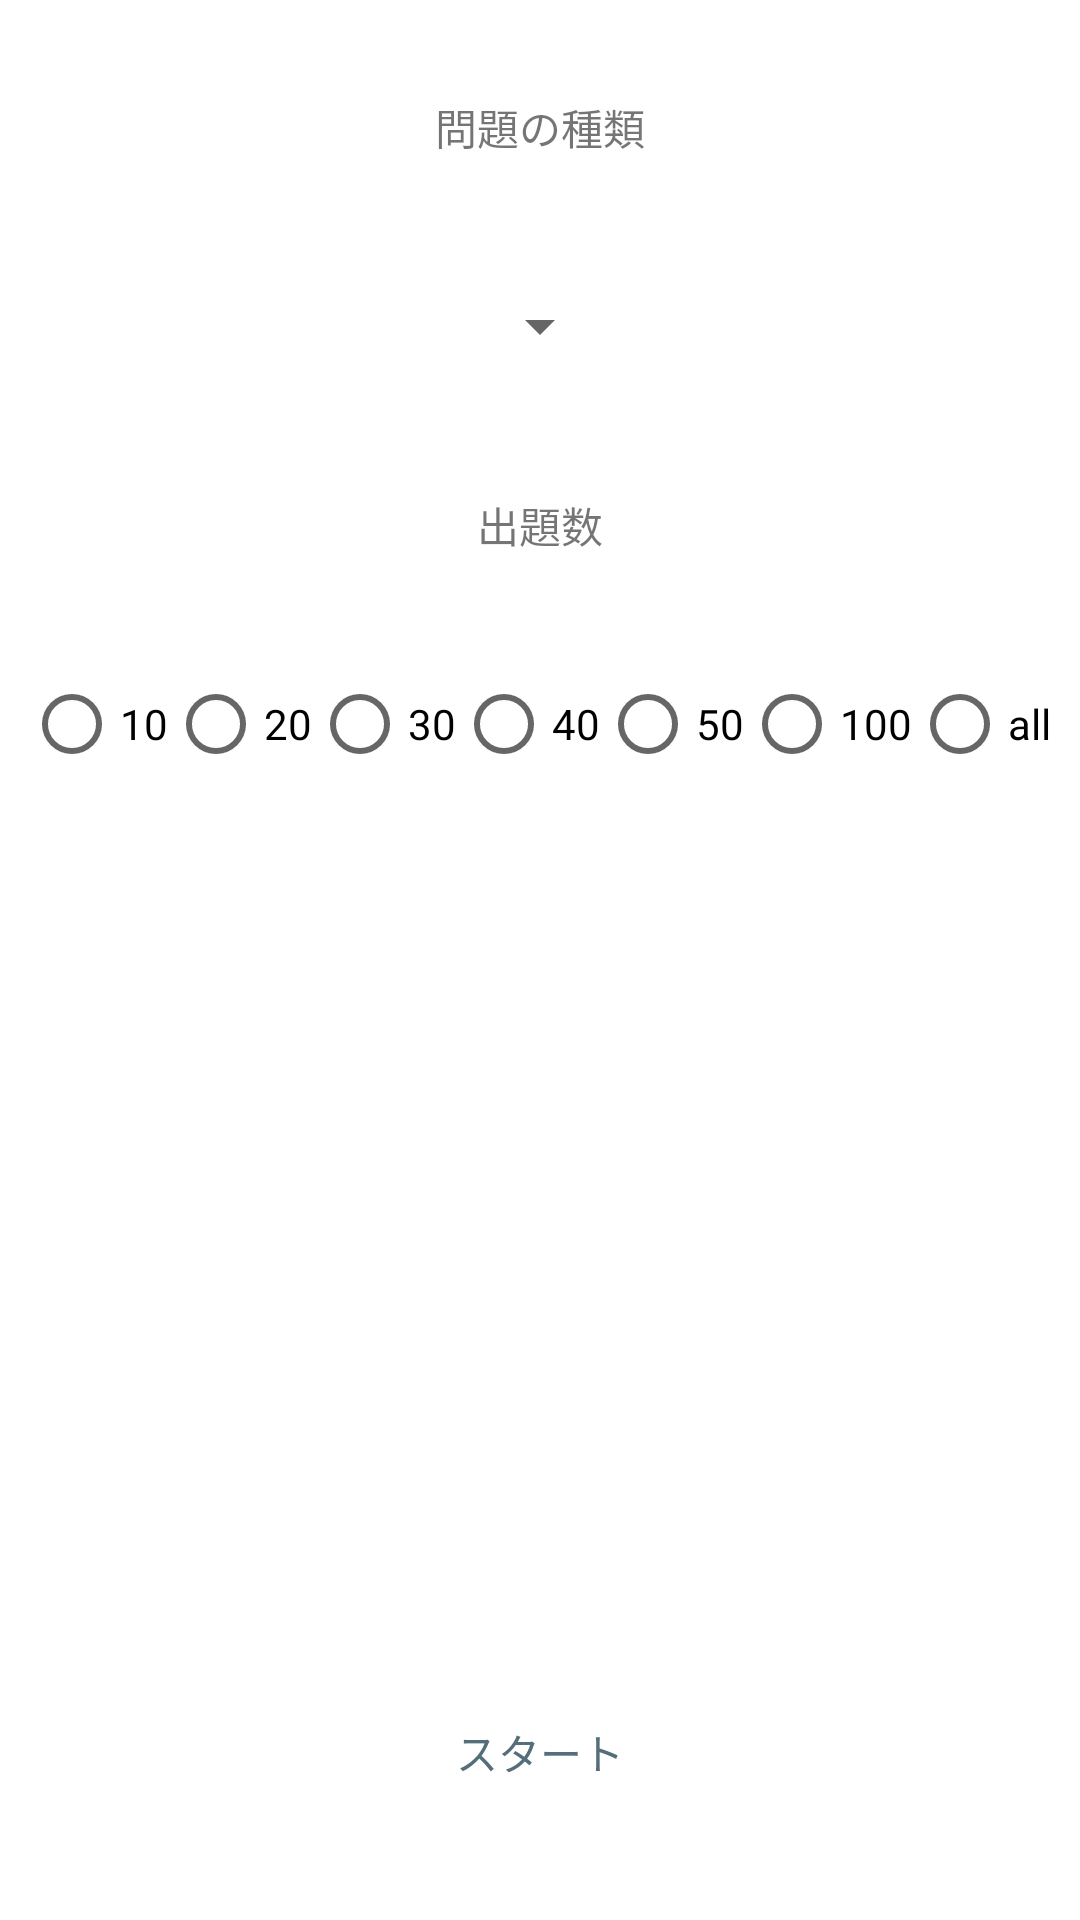

Produce the Android XML layout that renders to this screen, including the resource entries it uses.
<!-- AndroidManifest.xml: application theme Theme.TouchTest -->
<!-- res/layout/activity_select.xml -->
<?xml version="1.0" encoding="utf-8"?>
<androidx.constraintlayout.widget.ConstraintLayout xmlns:android="http://schemas.android.com/apk/res/android"
    xmlns:app="http://schemas.android.com/apk/res-auto"
    xmlns:tools="http://schemas.android.com/tools"
    android:layout_width="match_parent"
    android:layout_height="match_parent"
    tools:context=".Select">

    <Spinner
        android:id="@+id/select_csv"
        android:layout_width="wrap_content"
        android:layout_height="wrap_content"
        android:layout_marginTop="32dp"
        android:minHeight="48dp"
        android:spinnerMode="dialog"
        app:layout_constraintEnd_toEndOf="parent"
        app:layout_constraintStart_toStartOf="parent"
        app:layout_constraintTop_toBottomOf="@+id/textView" />

    <TextView
        android:id="@+id/textView"
        android:layout_width="wrap_content"
        android:layout_height="wrap_content"
        android:layout_marginTop="32dp"
        android:text="@string/kind_text"
        app:layout_constraintEnd_toEndOf="parent"
        app:layout_constraintStart_toStartOf="parent"
        app:layout_constraintTop_toTopOf="parent" />

    <TextView
        android:id="@+id/texteView2"
        android:layout_width="wrap_content"
        android:layout_height="wrap_content"
        android:layout_marginTop="32dp"
        android:text="@string/num_que_text"
        app:layout_constraintEnd_toEndOf="parent"
        app:layout_constraintStart_toStartOf="parent"
        app:layout_constraintTop_toBottomOf="@+id/select_csv" />

    <RadioGroup
        android:id="@+id/radioGroup"
        android:layout_width="wrap_content"
        android:layout_height="wrap_content"
        android:layout_marginTop="32dp"
        android:orientation="horizontal"
        app:layout_constraintEnd_toEndOf="parent"
        app:layout_constraintStart_toStartOf="parent"
        app:layout_constraintTop_toBottomOf="@+id/texteView2">

        <RadioButton
            android:id="@+id/ten"
            android:layout_width="match_parent"
            android:layout_height="wrap_content"
            android:text="@string/ten_text" />

        <RadioButton
            android:id="@+id/twenty"
            android:layout_width="match_parent"
            android:layout_height="wrap_content"
            android:text="@string/twenty_text" />

        <RadioButton
            android:id="@+id/thirty"
            android:layout_width="match_parent"
            android:layout_height="wrap_content"
            android:text="@string/thirty_text" />

        <RadioButton
            android:id="@+id/forty"
            android:layout_width="match_parent"
            android:layout_height="wrap_content"
            android:text="@string/forty_text" />

        <RadioButton
            android:id="@+id/fifty"
            android:layout_width="match_parent"
            android:layout_height="wrap_content"
            android:text="@string/fifty_text" />

        <RadioButton
            android:id="@+id/hundred"
            android:layout_width="wrap_content"
            android:layout_height="wrap_content"
            android:layout_weight="1"
            android:text="@string/hundred_text" />

        <RadioButton
            android:id="@+id/all"
            android:layout_width="wrap_content"
            android:layout_height="wrap_content"
            android:layout_weight="1"
            android:text="@string/all_text" />
    </RadioGroup>

    <Button
        android:id="@+id/next"
        android:layout_width="wrap_content"
        android:layout_height="wrap_content"
        android:layout_marginBottom="32dp"
        android:text="@string/start_text"
        android:textColor="#546E7A"
        android:backgroundTint="@null"
        android:background="@drawable/button"
        app:layout_constraintBottom_toBottomOf="parent"
        app:layout_constraintEnd_toEndOf="parent"
        app:layout_constraintStart_toStartOf="parent" />

</androidx.constraintlayout.widget.ConstraintLayout>
<!-- resources referenced by this layout -->
<resources>
  <string name="all_text">all</string>
  <string name="fifty_text">50</string>
  <string name="forty_text">40</string>
  <string name="hundred_text">100</string>
  <string name="kind_text">問題の種類</string>
  <string name="num_que_text">出題数</string>
  <string name="start_text">スタート</string>
  <string name="ten_text">10</string>
  <string name="thirty_text">30</string>
  <string name="twenty_text">20</string>
  <style name="Theme.TouchTest" parent="Theme.MaterialComponents.DayNight.NoActionBar">
          
          <item name="colorPrimary">@color/yellow_100</item>
          <item name="colorPrimaryVariant">@color/yellow_500</item>
          <item name="colorOnPrimary">@color/white</item>
          
          <item name="colorSecondary">@color/teal_200</item>
          <item name="colorSecondaryVariant">@color/teal_700</item>
          <item name="colorOnSecondary">@color/black</item>
          
          <item name="android:statusBarColor" tools:targetApi="l">?attr/colorPrimaryVariant</item>
          
      </style>
  <color name="yellow_100">#FFECB3</color>
  <color name="yellow_500">#FFD54F</color>
  <color name="white">#FFFFFFFF</color>
  <color name="teal_200">#FFD740</color>
  <color name="teal_700">#FFAB00</color>
  <color name="black">#FF000000</color>
</resources>
